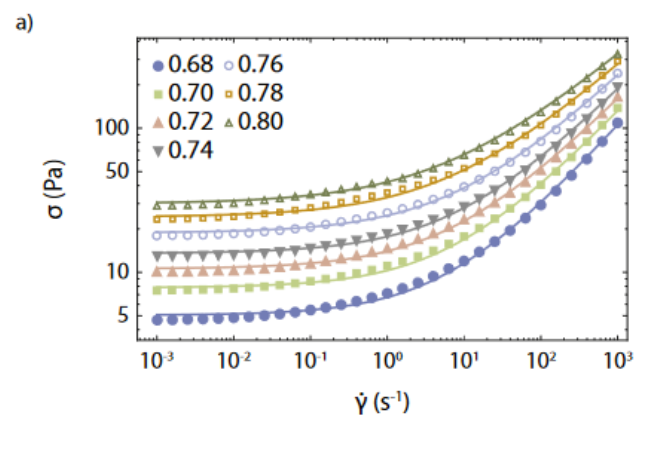

The table this chart was drawn from, first rows:
0.68, , 0.70, , 0.72, , 0.74, , 0.76, , 0.78, , 0.80, 
0.0009841, 4.694, 0.0009841, 7.491, 0.0009841, 9.915, 0.0009841, 13.12, 0.0009841, 17.82, 0.0009841, 23.39, 0.001, 28.68
0.001591, 4.694, 0.001566, 7.555, 0.001591, 9.915, 0.001566, 13.24, 0.001616, 18.13, 0.001591, 23.59, 0.001591, 28.44
0.002491, 4.735, 0.002531, 7.555, 0.002491, 9.915, 0.002491, 13.12, 0.002491, 17.97, 0.002491, 23.79, 0.002491, 28.92
0.003899, 4.775, 0.004026, 7.555, 0.003962, 9.915, 0.003962, 13.12, 0.003899, 18.13, 0.003899, 23.79, 0.003899, 29.17
0.006203, 4.775, 0.006303, 7.619, 0.006303, 10.09, 0.006303, 13.35, 0.006303, 18.44, 0.006405, 24.2, 0.006303, 29.42
0.01003, 4.898, 0.01003, 7.75, 0.009867, 10.17, 0.009867, 13.46, 0.01003, 18.59, 0.01003, 24.4, 0.01003, 29.67
0.0157, 4.94, 0.0157, 7.816, 0.0157, 10.35, 0.01545, 13.69, 0.0157, 18.91, 0.01595, 24.82, 0.01595, 30.7
0.02497, 5.025, 0.02537, 8.018, 0.02497, 10.43, 0.02497, 13.81, 0.02497, 19.24, 0.02497, 25.46, 0.02537, 31.49
0.03973, 5.154, 0.04037, 8.155, 0.03909, 10.7, 0.03973, 14.17, 0.03973, 19.57, 0.03973, 25.9, 0.04037, 32.03
0.0632, 5.333, 0.0632, 8.509, 0.06219, 10.89, 0.0632, 14.29, 0.0632, 20.07, 0.0632, 27.02, 0.06219, 32.86
0.09894, 5.47, 0.09894, 8.729, 0.1005, 11.36, 0.09894, 14.78, 0.1005, 20.59, 0.1005, 28.2, 0.1005, 33.99
0.1574, 5.659, 0.1549, 8.878, 0.1599, 11.75, 0.1574, 15.42, 0.1599, 21.48, 0.1574, 28.92, 0.1599, 35.77
0.2504, 5.955, 0.2504, 9.343, 0.2504, 12.37, 0.2504, 16.09, 0.2504, 22.42, 0.2464, 30.44, 0.2544, 36.69
0.3983, 6.267, 0.392, 9.832, 0.3983, 12.69, 0.392, 16.93, 0.3983, 23.59, 0.3983, 32.3, 0.392, 38.28
0.6337, 6.708, 0.6236, 10.43, 0.6236, 13.46, 0.6236, 17.82, 0.6337, 24.61, 0.6236, 33.7, 0.6337, 40.29
0.992, 7.179, 0.992, 10.98, 0.992, 14.29, 1.008, 18.75, 0.992, 25.9, 0.992, 35.77, 0.992, 42.39
1.578, 7.75, 1.578, 11.75, 1.578, 15.56, 1.578, 20.24, 1.578, 27.72, 1.578, 37.32, 1.604, 44.23
2.511, 8.582, 2.511, 12.9, 2.511, 16.79, 2.511, 21.48, 2.511, 29.92, 2.551, 40.63, 2.511, 47.75
3.994, 9.423, 3.994, 14.05, 3.93, 18.13, 3.93, 23.59, 4.058, 32.3, 3.994, 43.12, 3.994, 52.43
6.353, 10.61, 6.353, 15.82, 6.353, 20.24, 6.353, 26.12, 6.253, 35.47, 6.253, 47.35, 6.353, 57.56
9.947, 11.95, 9.947, 17.67, 10.11, 22.61, 9.947, 28.92, 10.11, 38.94, 9.947, 53.33, 10.11, 63.2
15.82, 13.93, 16.08, 20.42, 15.57, 26.12, 15.82, 33.42, 16.08, 43.86, 15.82, 58.55, 16.08, 71.79
25.17, 16.23, 25.17, 23.59, 25.17, 29.92, 25.17, 37.64, 25.17, 50.25, 24.77, 66.51, 24.77, 80.86
40.05, 19.57, 40.05, 27.96, 40.05, 34.57, 40.05, 43.86, 40.05, 58.05, 40.05, 76.84, 39.41, 93.43
62.69, 23.79, 63.7, 33.42, 62.69, 41.68, 62.69, 51.54, 63.7, 67.94, 62.69, 89.54, 63.7, 108.9
99.73, 29.42, 98.15, 40.29, 98.15, 50.25, 99.73, 63.2, 101.3, 80.18, 98.15, 104.3, 99.73, 127.9
161.2, 36.38, 158.7, 50.25, 156.1, 62.14, 161.2, 76.84, 158.7, 97.07, 158.7, 125.8, 158.7, 150.4
256.5, 47.35, 252.4, 62.67, 244.4, 76.84, 256.5, 95.03, 252.4, 119.5, 256.5, 151.6, 252.4, 181.3
401.5, 61.09, 401.5, 80.86, 395.1, 95.03, 401.5, 117.5, 401.5, 147.8, 395.1, 185.9, 395.1, 214.8
649.1, 80.18, 638.7, 104.3, 618.6, 123.7, 638.7, 151.6, 633.7, 184.4, 638.7, 231.9, 628.6, 261.2
1016, 107.9, 1016, 136.9, 1000, 159.6, 1016, 197.3, 1016, 237.9, 1016, 289.2, 1016, 317.6
